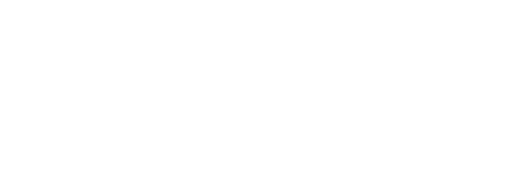
t = 0.00 s
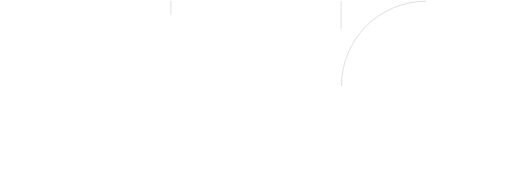
t = 0.60 s
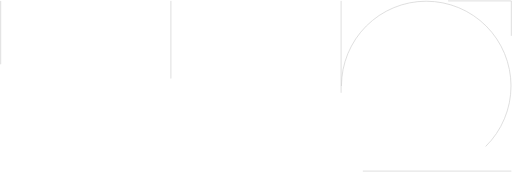
t = 1.35 s
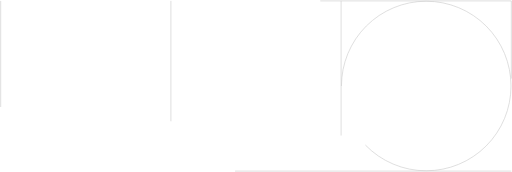
t = 1.85 s
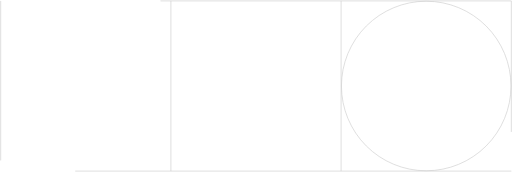
t = 2.48 s
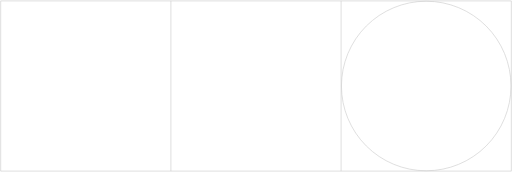
t = 3.10 s

The animated SVG that drew these frames (rendered in a browser with its animation timeline set to each time). Animation: 9 CSS @keyframes rules; one cycle of 3.70 s, repeats indefinitely.

<svg width="770" height="258" viewBox="0 0 770 258" fill="none" xmlns="http://www.w3.org/2000/svg" style="">
<path stroke="#CFCFCF" d="M513.5,129A127.5,127.5 0,1,1 768.5,129A127.5,127.5 0,1,1 513.5,129" class="ztVTVwDI_0"></path>
<path d="M513 1V257" stroke="#CFCFCF" class="ztVTVwDI_1"></path>
<path d="M257 1V257" stroke="#CFCFCF" class="ztVTVwDI_2"></path>
<path d="M1 1V257" stroke="#CFCFCF" class="ztVTVwDI_3"></path>
<path d="M769 257L1 257" stroke="#CFCFCF" class="ztVTVwDI_4"></path>
<path d="M769 1V257" stroke="#CFCFCF" class="ztVTVwDI_5"></path>
<path d="M769 1L1 1" stroke="#CFCFCF" class="ztVTVwDI_6"></path>
<style data-made-with="vivus-instant">.ztVTVwDI_0{stroke-dasharray:802 804;stroke-dashoffset:803;animation:ztVTVwDI_draw_0 3700ms linear 0ms infinite,ztVTVwDI_fade 3700ms linear 0ms infinite;}.ztVTVwDI_1{stroke-dasharray:256 258;stroke-dashoffset:257;animation:ztVTVwDI_draw_1 3700ms linear 0ms infinite,ztVTVwDI_fade 3700ms linear 0ms infinite;}.ztVTVwDI_2{stroke-dasharray:256 258;stroke-dashoffset:257;animation:ztVTVwDI_draw_2 3700ms linear 0ms infinite,ztVTVwDI_fade 3700ms linear 0ms infinite;}.ztVTVwDI_3{stroke-dasharray:256 258;stroke-dashoffset:257;animation:ztVTVwDI_draw_3 3700ms linear 0ms infinite,ztVTVwDI_fade 3700ms linear 0ms infinite;}.ztVTVwDI_4{stroke-dasharray:768 770;stroke-dashoffset:769;animation:ztVTVwDI_draw_4 3700ms linear 0ms infinite,ztVTVwDI_fade 3700ms linear 0ms infinite;}.ztVTVwDI_5{stroke-dasharray:256 258;stroke-dashoffset:257;animation:ztVTVwDI_draw_5 3700ms linear 0ms infinite,ztVTVwDI_fade 3700ms linear 0ms infinite;}.ztVTVwDI_6{stroke-dasharray:768 770;stroke-dashoffset:769;animation:ztVTVwDI_draw_6 3700ms linear 0ms infinite,ztVTVwDI_fade 3700ms linear 0ms infinite;}@keyframes ztVTVwDI_draw{100%{stroke-dashoffset:0;}}@keyframes ztVTVwDI_fade{0%{stroke-opacity:1;}86.48648648648648%{stroke-opacity:1;}100%{stroke-opacity:0;}}@keyframes ztVTVwDI_draw_0{2.7027027027027026%{stroke-dashoffset: 803}56.75675675675676%{ stroke-dashoffset: 0;}100%{ stroke-dashoffset: 0;}}@keyframes ztVTVwDI_draw_1{7.2072072072072055%{stroke-dashoffset: 257}61.261261261261254%{ stroke-dashoffset: 0;}100%{ stroke-dashoffset: 0;}}@keyframes ztVTVwDI_draw_2{11.711711711711711%{stroke-dashoffset: 257}65.76576576576578%{ stroke-dashoffset: 0;}100%{ stroke-dashoffset: 0;}}@keyframes ztVTVwDI_draw_3{16.216216216216218%{stroke-dashoffset: 257}70.27027027027027%{ stroke-dashoffset: 0;}100%{ stroke-dashoffset: 0;}}@keyframes ztVTVwDI_draw_4{20.72072072072072%{stroke-dashoffset: 769}74.77477477477477%{ stroke-dashoffset: 0;}100%{ stroke-dashoffset: 0;}}@keyframes ztVTVwDI_draw_5{25.225225225225223%{stroke-dashoffset: 257}79.27927927927927%{ stroke-dashoffset: 0;}100%{ stroke-dashoffset: 0;}}@keyframes ztVTVwDI_draw_6{29.72972972972973%{stroke-dashoffset: 769}83.78378378378379%{ stroke-dashoffset: 0;}100%{ stroke-dashoffset: 0;}}</style></svg>
